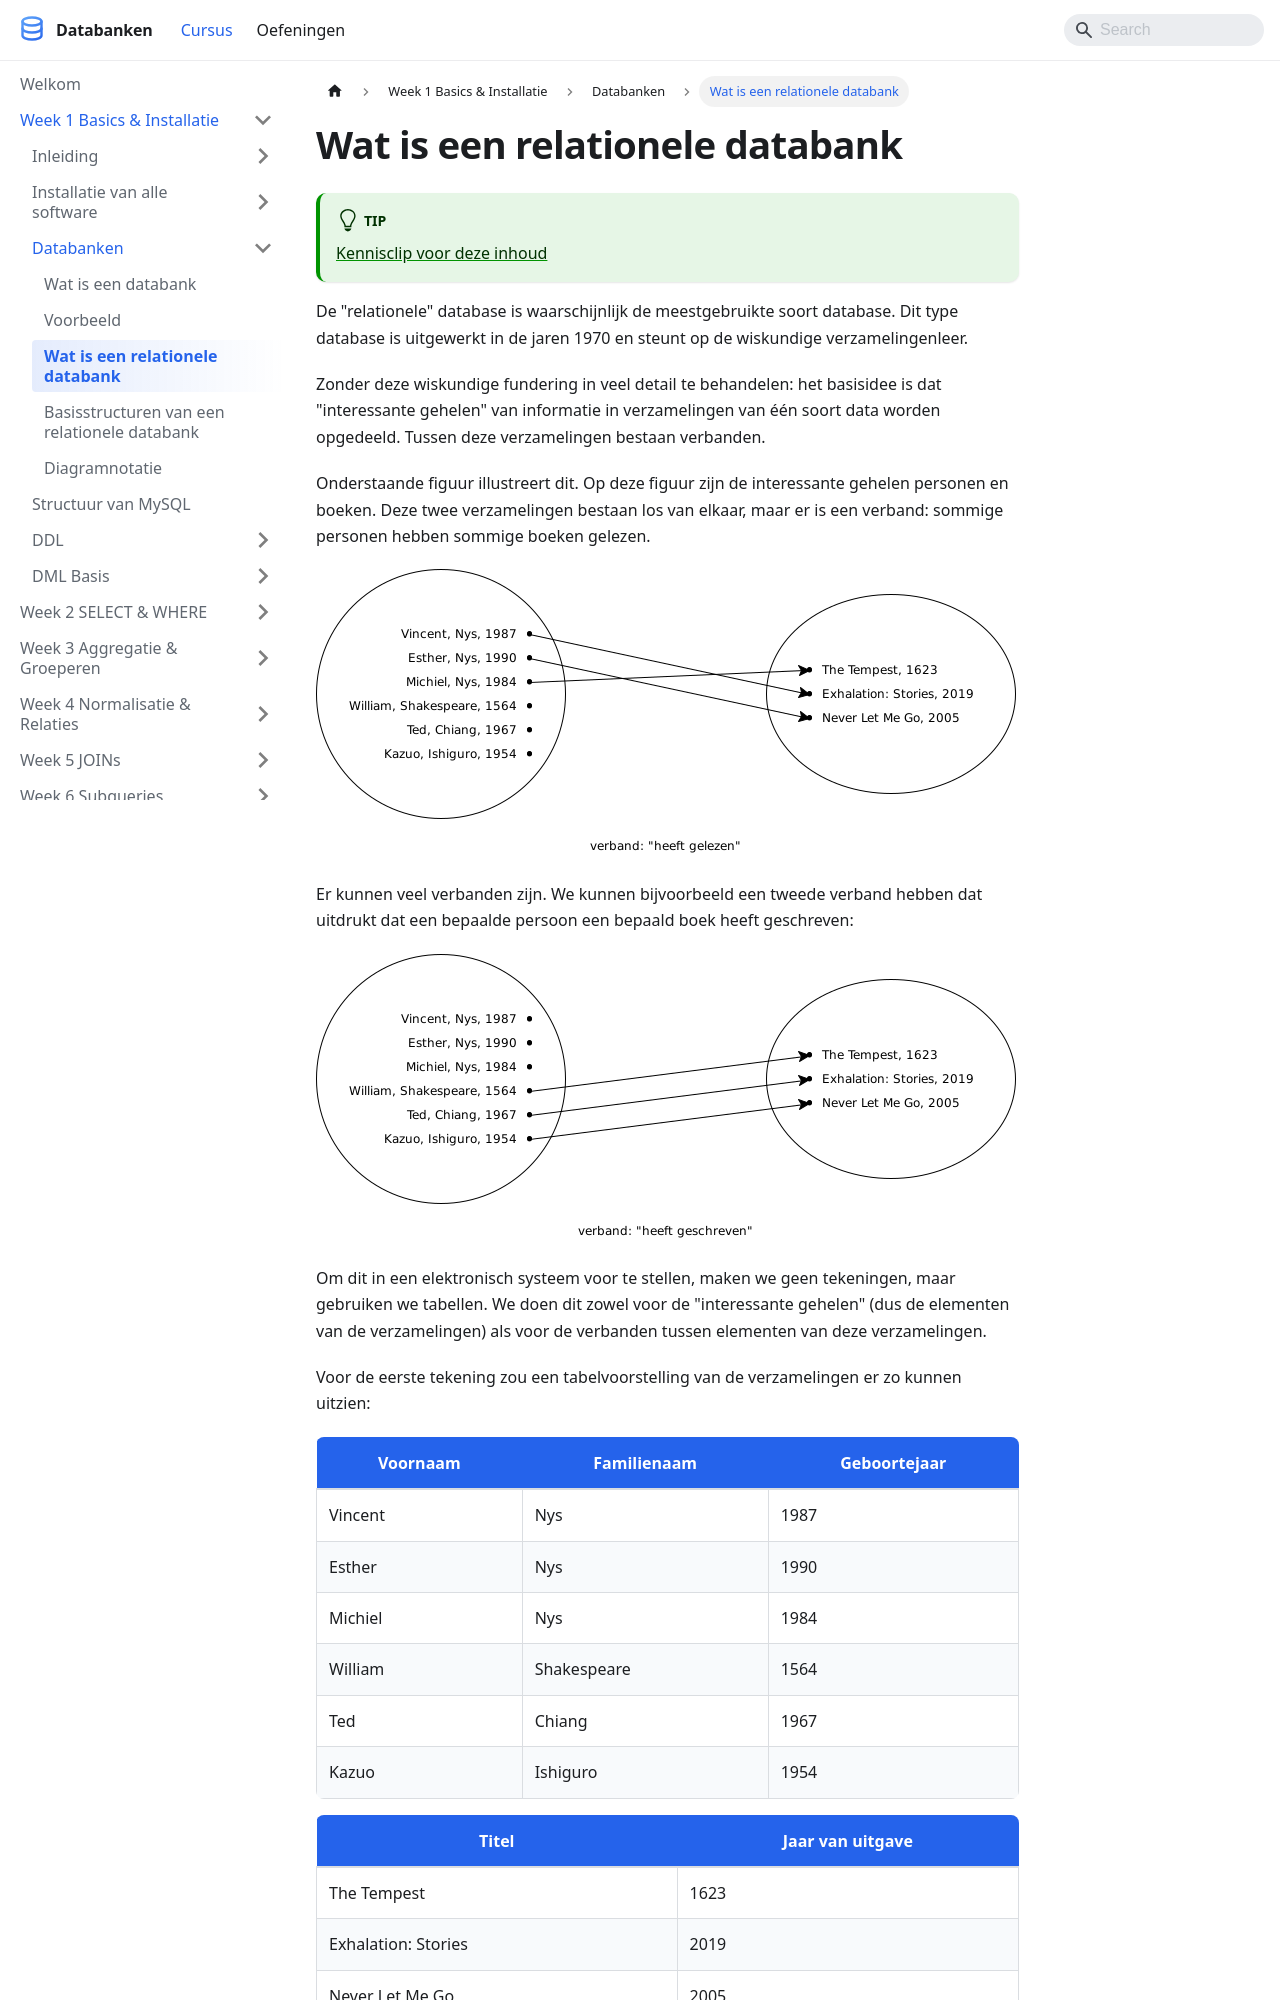

repository: StephaneVanRossem02/cursus-databanken · page: docs/week_01-basics/databanken/wat-is-een-relationele-databank/index.html · generator: docusaurus

---
title: "Wat is een relationele databank"
description: "De \"relationele\" database is waarschijnlijk de meestgebruikte soort database. Dit type database is uitgewerkt in de jaren 1970 en steunt op de wiskundige..."
sidebar_position: 11
---
